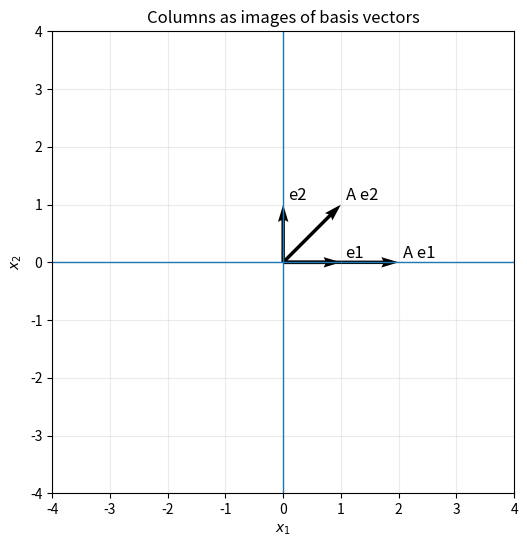
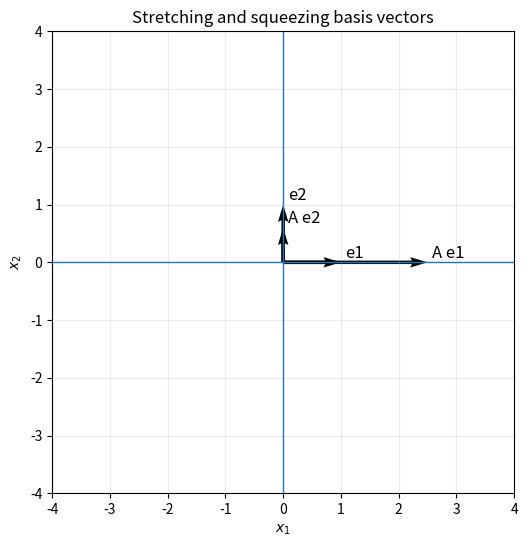
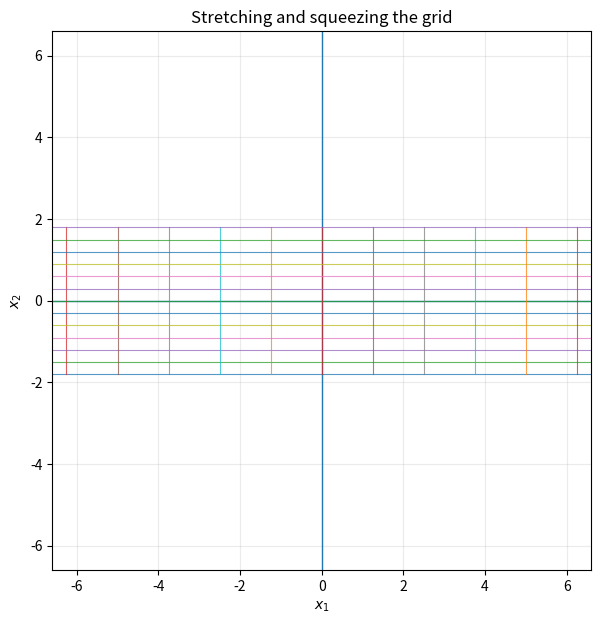
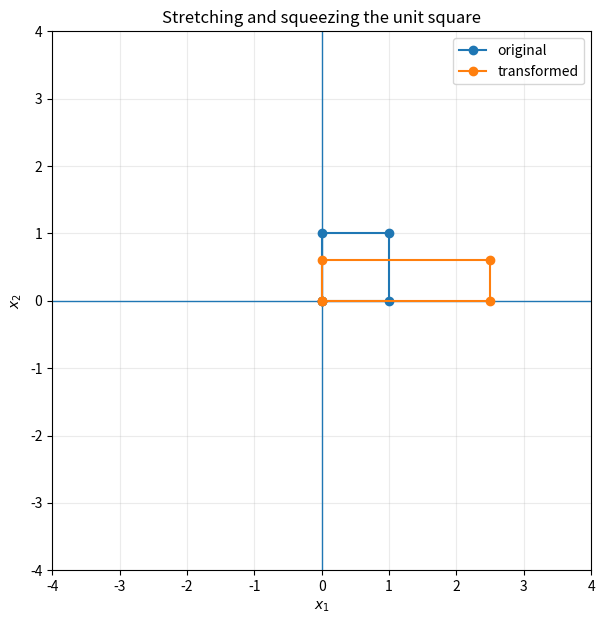
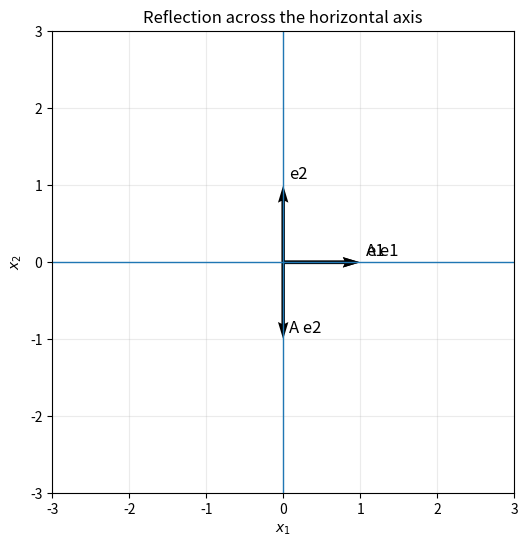
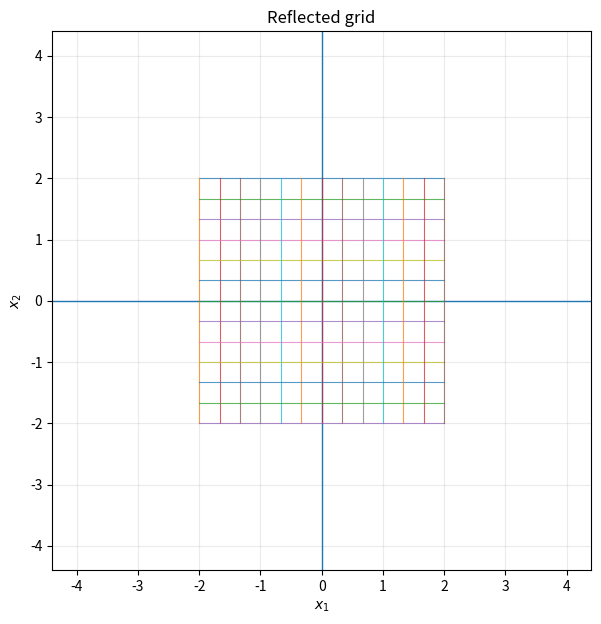
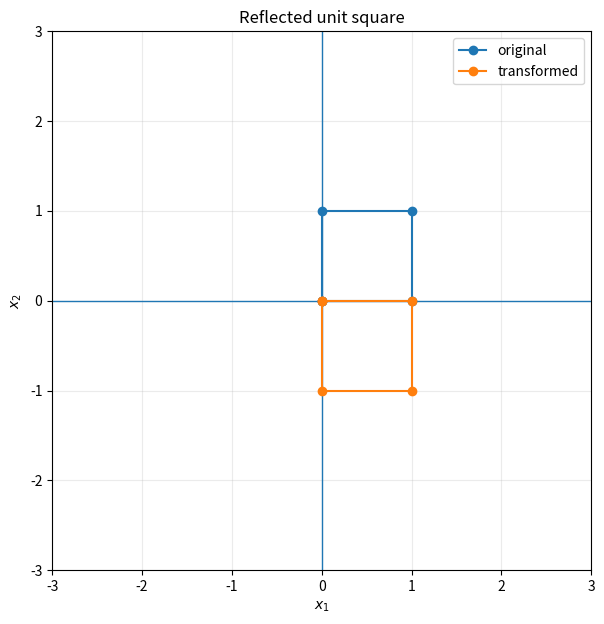
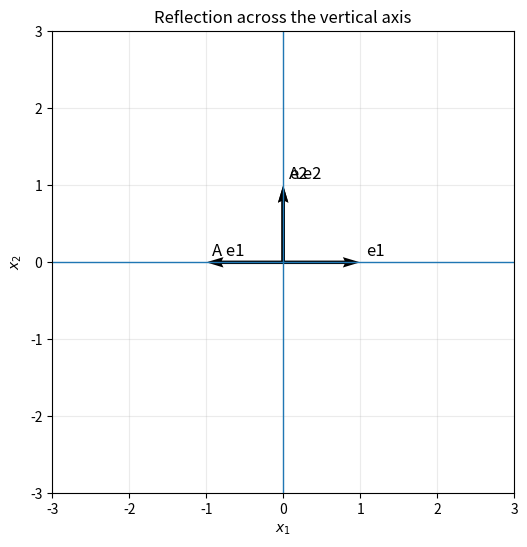
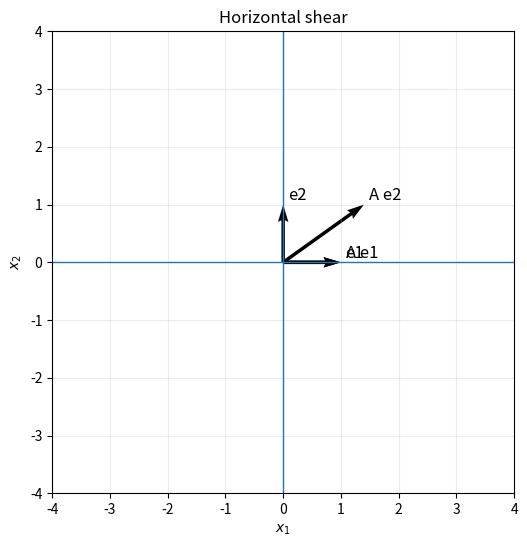
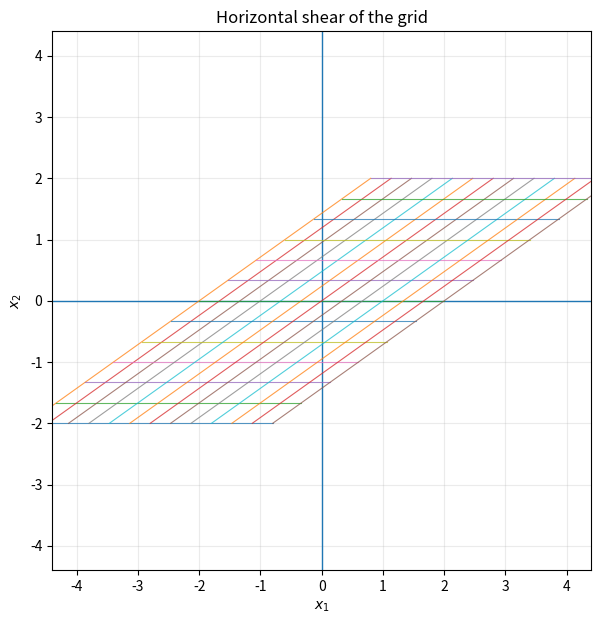
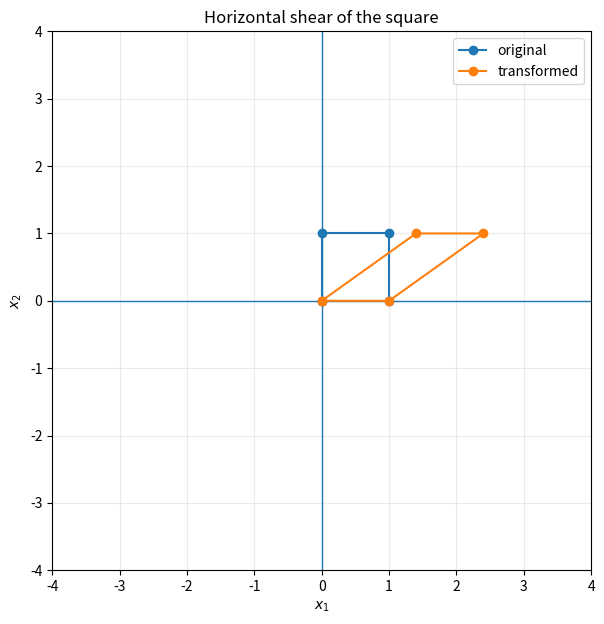
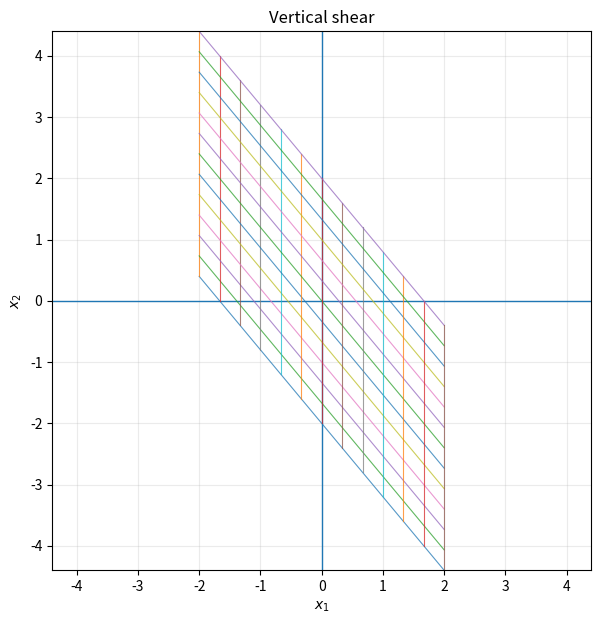
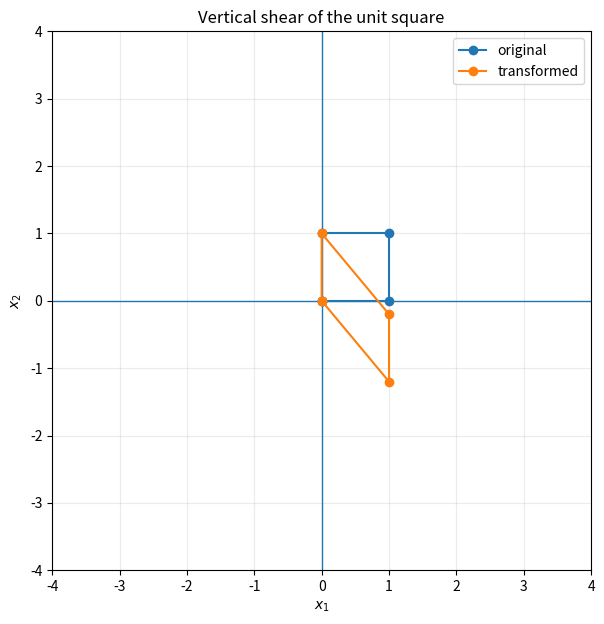
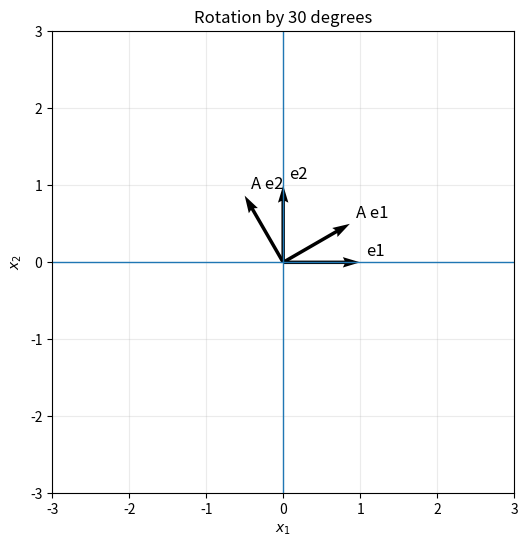
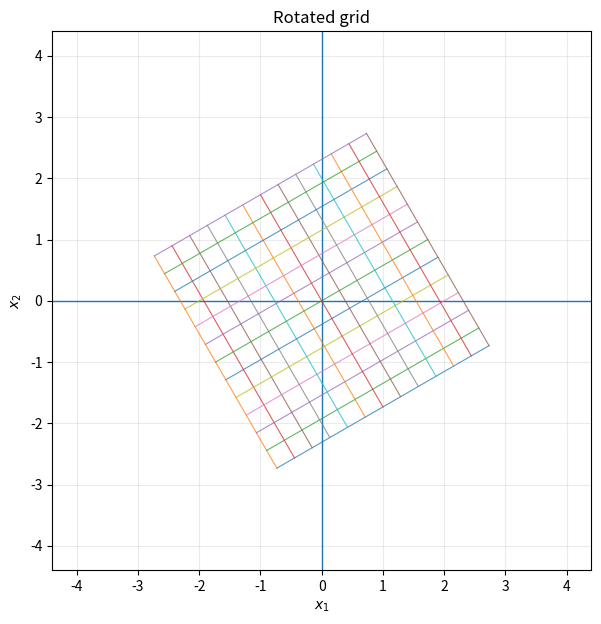
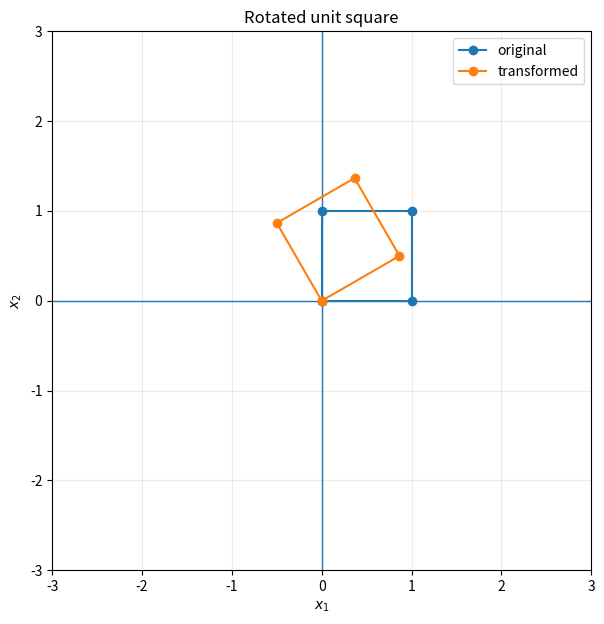

Write Python code to recreate these figures, in order.
import numpy as np
import matplotlib.pyplot as plt

np.set_printoptions(precision=3, suppress=True)


def transform_points(A, points):
    """Apply a 2 by 2 matrix A to an array of 2D points.
    points should have shape (n, 2).
    """
    A = np.asarray(A, dtype=float)
    points = np.asarray(points, dtype=float)
    return points @ A.T


def draw_axes(ax, lim=4, title=None):
    ax.axhline(0, linewidth=1)
    ax.axvline(0, linewidth=1)
    ax.set_xlim(-lim, lim)
    ax.set_ylim(-lim, lim)
    ax.set_aspect("equal", adjustable="box")
    ax.grid(True, alpha=0.25)
    ax.set_xlabel("$x_1$")
    ax.set_ylabel("$x_2$")
    if title:
        ax.set_title(title)


def plot_vectors(vectors, labels=None, lim=4, title="Vectors"):
    fig, ax = plt.subplots(figsize=(6, 6))
    draw_axes(ax, lim=lim, title=title)
    if labels is None:
        labels = [f"v{i}" for i in range(len(vectors))]
    for v, label in zip(vectors, labels):
        v = np.asarray(v, dtype=float)
        ax.quiver(0, 0, v[0], v[1], angles="xy", scale_units="xy", scale=1)
        ax.text(v[0] + 0.08, v[1] + 0.08, label, fontsize=12)
    plt.show()


def plot_basis_transform(A, lim=4, title="Basis vectors under A"):
    A = np.asarray(A, dtype=float)
    e1 = np.array([1, 0])
    e2 = np.array([0, 1])
    Ae1 = A @ e1
    Ae2 = A @ e2
    plot_vectors([e1, e2, Ae1, Ae2], ["e1", "e2", "A e1", "A e2"], lim=lim, title=title)
    print("A =")
    print(A)
    print("A e1 =", Ae1, "  first column")
    print("A e2 =", Ae2, "  second column")


def plot_grid_transform(A, lim=3, n_lines=13, title="Grid under A"):
    A = np.asarray(A, dtype=float)
    values = np.linspace(-lim, lim, n_lines)
    fig, ax = plt.subplots(figsize=(7, 7))
    draw_axes(ax, lim=lim*2.2, title=title)
    for v in values:
        line_h = np.column_stack([np.linspace(-lim, lim, 250), np.full(250, v)])
        line_v = np.column_stack([np.full(250, v), np.linspace(-lim, lim, 250)])
        Th = transform_points(A, line_h)
        Tv = transform_points(A, line_v)
        ax.plot(Th[:, 0], Th[:, 1], linewidth=0.8, alpha=0.75)
        ax.plot(Tv[:, 0], Tv[:, 1], linewidth=0.8, alpha=0.75)
    plt.show()


def plot_shape_transform(A, points, lim=4, title="Shape under A"):
    A = np.asarray(A, dtype=float)
    points = np.asarray(points, dtype=float)
    T = transform_points(A, points)
    fig, ax = plt.subplots(figsize=(7, 7))
    draw_axes(ax, lim=lim, title=title)
    ax.plot(points[:, 0], points[:, 1], marker="o", label="original")
    ax.plot(T[:, 0], T[:, 1], marker="o", label="transformed")
    ax.legend()
    plt.show()


def unit_square():
    return np.array([[0,0], [1,0], [1,1], [0,1], [0,0]], dtype=float)


def circle_points(n=400):
    t = np.linspace(0, 2*np.pi, n)
    return np.column_stack([np.cos(t), np.sin(t)])

square = unit_square()
circle = circle_points()

A = np.array([[2, 1],
              [0, 1]])

plot_basis_transform(A, lim=4, title="Columns as images of basis vectors")

sx = 2.5
sy = 0.6
A = np.array([[sx, 0],
              [0, sy]])

plot_basis_transform(A, lim=4, title="Stretching and squeezing basis vectors")
plot_grid_transform(A, title="Stretching and squeezing the grid")
plot_shape_transform(A, square, lim=4, title="Stretching and squeezing the unit square")

R_x = np.array([[1, 0],
                [0, -1]])

plot_basis_transform(R_x, lim=3, title="Reflection across the horizontal axis")
plot_grid_transform(R_x, lim=2, title="Reflected grid")
plot_shape_transform(R_x, square, lim=3, title="Reflected unit square")
print("determinant:", np.linalg.det(R_x))

# TODO: replace the matrix below
R_y = np.array([[-1, 0],
                [0, 1]])

plot_basis_transform(R_y, lim=3, title="Reflection across the vertical axis")
print("determinant:", np.linalg.det(R_y))

k = 1.4
S_h = np.array([[1, k],
                [0, 1]])

plot_basis_transform(S_h, lim=4, title="Horizontal shear")
plot_grid_transform(S_h, lim=2, title="Horizontal shear of the grid")
plot_shape_transform(S_h, square, lim=4, title="Horizontal shear of the square")
print("determinant:", np.linalg.det(S_h))

# TODO
k = -1.2
S_v = np.array([[1, 0],
                [k, 1]])

plot_grid_transform(S_v, lim=2, title="Vertical shear")
plot_shape_transform(S_v, square, lim=4, title="Vertical shear of the unit square")
print("determinant:", np.linalg.det(S_v))

theta = np.pi / 6  # 30 degrees
R = np.array([[np.cos(theta), -np.sin(theta)],
              [np.sin(theta),  np.cos(theta)]])

plot_basis_transform(R, lim=3, title="Rotation by 30 degrees")
plot_grid_transform(R, lim=2, title="Rotated grid")
plot_shape_transform(R, square, lim=3, title="Rotated unit square")
print("determinant:", np.linalg.det(R))
print("R.T @ R =")
print(R.T @ R)

examples = {
    "rotation": R,
    "stretch": np.array([[2.0, 0], [0, 0.6]]),
    "shear": np.array([[1, 1.2], [0, 1]]),
    "collapse": np.array([[1, 2], [2, 4]])
}

for name, A in examples.items():
    plot_shape_transform(A, circle, lim=4, title=f"Unit circle under {name}")

def polygon_area(points):
    """Area of a polygon with vertices in order."""
    P = np.asarray(points)
    x = P[:, 0]
    y = P[:, 1]
    return 0.5 * abs(np.dot(x[:-1], y[1:]) - np.dot(y[:-1], x[1:]))

A = np.array([[2, 1],
              [1, 3]])
Tsquare = transform_points(A, square)

plot_shape_transform(A, square, lim=5, title="Area change under A")
print("det(A) =", np.linalg.det(A))
print("area of transformed square =", polygon_area(Tsquare))

# TODO: modify these matrices and explain their geometry
A_pos = np.array([[2, 0], [0, 1]])
A_neg = np.array([[2, 0], [0, -1]])
A_zero = np.array([[1, 2], [2, 4]])

for name, A in [("positive determinant", A_pos), ("negative determinant", A_neg), ("zero determinant", A_zero)]:
    print("\n", name)
    print(A)
    print("determinant:", np.linalg.det(A))
    plot_shape_transform(A, square, lim=5, title=name)

theta = np.pi / 4
R = np.array([[np.cos(theta), -np.sin(theta)],
              [np.sin(theta),  np.cos(theta)]])
S = np.array([[1, 1.5],
              [0, 1]])

RS = R @ S  # S acts first, then R
SR = S @ R  # R acts first, then S

print("R @ S =")
print(RS)
print("S @ R =")
print(SR)
print("Are they equal?", np.allclose(RS, SR))

plot_grid_transform(RS, lim=2, title="First shear, then rotate: R @ S")
plot_grid_transform(SR, lim=2, title="First rotate, then shear: S @ R")

rng = np.random.default_rng(42)
X = rng.normal(size=(400, 2))

A = np.array([[2.0, 0.8],
              [0.2, 0.5]])
Y = transform_points(A, X)

fig, ax = plt.subplots(figsize=(7, 7))
draw_axes(ax, lim=5, title="A transformed data cloud")
ax.scatter(X[:, 0], X[:, 1], alpha=0.3, label="original")
ax.scatter(Y[:, 0], Y[:, 1], alpha=0.3, label="transformed")
ax.legend()
plt.show()

print("det(A):", np.linalg.det(A))
print("covariance before:\n", np.cov(X.T))
print("covariance after:\n", np.cov(Y.T))

A_near_collapse = np.array([[1, 1.01],
                            [1, 1.00]])
Y = transform_points(A_near_collapse, X)

fig, ax = plt.subplots(figsize=(7, 7))
draw_axes(ax, lim=4, title="Near collapse of a data cloud")
ax.scatter(Y[:, 0], Y[:, 1], alpha=0.35)
plt.show()

print("det(A_near_collapse):", np.linalg.det(A_near_collapse))

# A simple house drawing
house = np.array([
    [-1, -1], [1, -1], [1, 0.5], [0, 1.4], [-1, 0.5], [-1, -1],
    [1, 0.5], [-1, 0.5],
    [-0.35, -1], [-0.35, -0.1], [0.35, -0.1], [0.35, -1]
])

A = np.array([[1.2, 0.7],
              [0.1, 1.1]])

plot_shape_transform(A, house, lim=3.5, title="A matrix transforms a drawing")

# TODO: create your own transformations
A_rotate = np.array([[0, -1], [1, 0]])
A_reflect = np.array([[1, 0], [0, -1]])
A_shear = np.array([[1, 1.8], [0, 1]])

for name, A in [("rotated", A_rotate), ("reflected", A_reflect), ("sheared", A_shear)]:
    plot_shape_transform(A, house, lim=4, title=f"House: {name}")

def random_unit_vectors(n_vectors, dim, rng=None):
    if rng is None:
        rng = np.random.default_rng(0)
    X = rng.normal(size=(n_vectors, dim))
    return X / np.linalg.norm(X, axis=1, keepdims=True)

rng = np.random.default_rng(123)
dim = 50
n = 5000
U = random_unit_vectors(n, dim, rng)

# A high-dimensional diagonal transformation
scales = np.linspace(0.2, 5.0, dim)
A_high = np.diag(scales)
Y = U @ A_high.T
lengths = np.linalg.norm(Y, axis=1)

plt.figure(figsize=(8, 4))
plt.hist(lengths, bins=40)
plt.xlabel("length of A u for random unit vector u")
plt.ylabel("count")
plt.title("Stretching random directions in 50 dimensions")
plt.show()

print("minimum sampled stretch:", lengths.min())
print("maximum sampled stretch:", lengths.max())
print("average sampled stretch:", lengths.mean())

# Optional challenge starter

def matrix_gallery(matrices, names, lim=2):
    for A, name in zip(matrices, names):
        print("\n" + name)
        print(A)
        print("determinant:", np.linalg.det(A))
        plot_grid_transform(A, lim=lim, title=name)

# Try it
matrices = [
    np.eye(2),
    np.array([[2, 0], [0, 0.5]]),
    np.array([[1, 1.5], [0, 1]]),
    np.array([[0, -1], [1, 0]]),
    np.array([[1, 2], [2, 4]])
]
names = ["identity", "stretch/squeeze", "shear", "rotation", "collapse"]

matrix_gallery(matrices, names)
